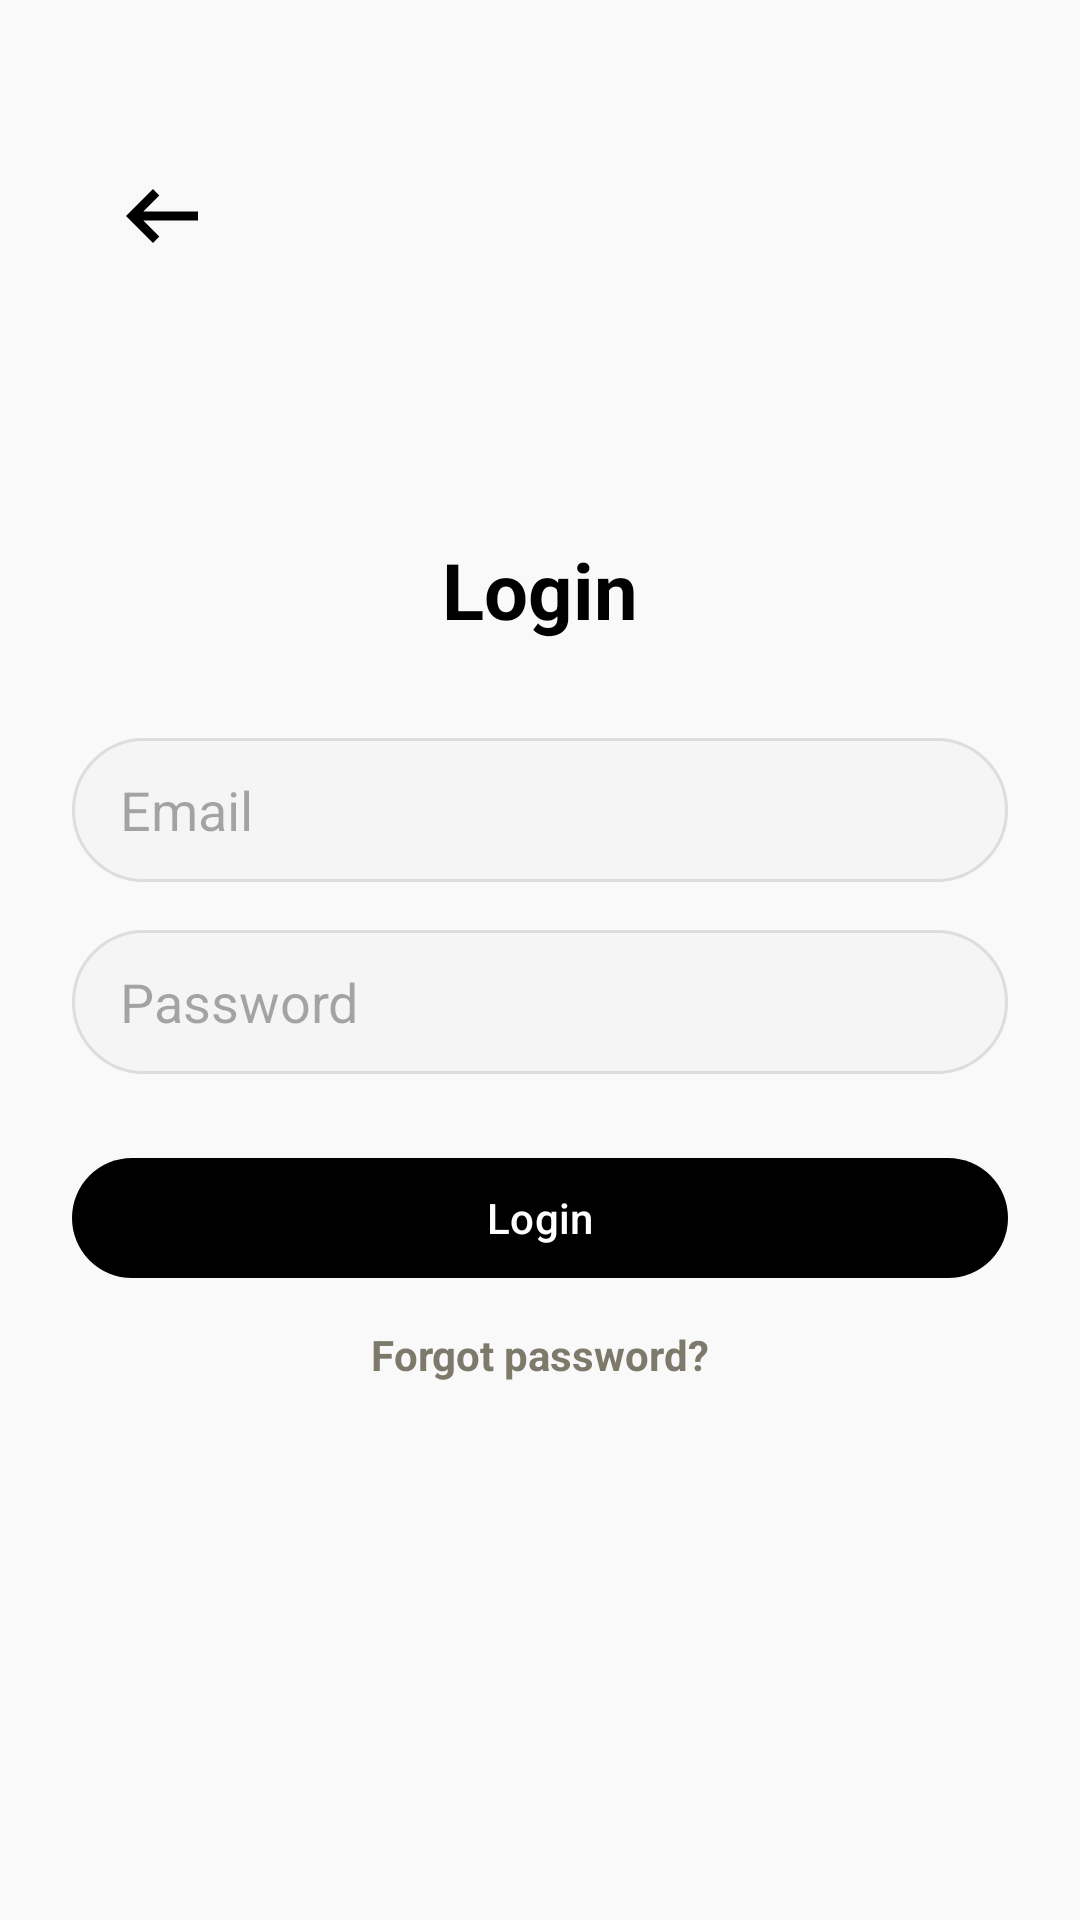

Produce the Android XML layout that renders to this screen, including the resource entries it uses.
<!-- AndroidManifest.xml: application theme Theme.Elevate -->
<!-- res/layout/fragment_login_page.xml -->
<?xml version="1.0" encoding="utf-8"?>
<RelativeLayout xmlns:android="http://schemas.android.com/apk/res/android"
    xmlns:app="http://schemas.android.com/apk/res-auto"
    android:layout_width="match_parent"
    android:layout_height="match_parent"
    android:background="@drawable/bg_gradient3"
    android:padding="24dp">

    
    <ImageButton
        android:id="@+id/back_button"
        android:layout_width="36dp"
        android:layout_height="36dp"
        android:src="@drawable/ic_back_arrow"
        android:contentDescription="Back"
        android:background="@null"
        app:tint="@android:color/black"
        android:layout_marginTop="30dp"
        android:layout_marginStart="12dp"
        android:layout_alignParentStart="true" />

    
    <LinearLayout
        android:layout_width="match_parent"
        android:layout_height="wrap_content"
        android:layout_centerInParent="true"
        android:orientation="vertical"
        android:gravity="center_horizontal"
        android:background="@null">

        
        <TextView
            android:layout_width="wrap_content"
            android:layout_height="wrap_content"
            android:text="Login"
            android:textSize="26sp"
            android:textStyle="bold"
            android:textColor="@android:color/black"
            android:layout_marginBottom="32dp"
            android:background="@null"/>

        
        <EditText
            android:id="@+id/email"
            android:layout_width="match_parent"
            android:layout_height="48dp"
            android:hint="Email"
            android:inputType="textEmailAddress"
            android:background="@drawable/input_background"
            android:paddingStart="16dp"
            android:paddingEnd="16dp"
            android:layout_marginBottom="16dp" />

        
        <EditText
            android:id="@+id/password"
            android:layout_width="match_parent"
            android:layout_height="48dp"
            android:hint="Password"
            android:inputType="textPassword"
            android:background="@drawable/input_background"
            android:paddingStart="16dp"
            android:paddingEnd="16dp"
            android:layout_marginBottom="24dp" />

        
        <com.google.android.material.button.MaterialButton
            android:id="@+id/loginButton"
            android:layout_width="match_parent"
            android:layout_height="48dp"
            android:text="Login"
            android:textAllCaps="false"
            android:textColor="@android:color/white"
            app:cornerRadius="100dp"
            app:backgroundTint="@android:color/black"
            app:rippleColor="#333333" />

        
        <TextView
            android:id="@+id/tvForgotPassword"
            android:layout_width="wrap_content"
            android:layout_height="wrap_content"
            android:text="Forgot password?"
            android:textColor="#7D7A6C"
            android:textSize="14sp"
            android:textStyle="bold"
            android:layout_marginTop="12dp"
            android:background="@android:color/transparent"
            android:clickable="true"
            android:focusable="true" />

        
        <Button
            android:id="@+id/resendVerificationButton"
            android:layout_width="match_parent"
            android:layout_height="48dp"
            android:text="Resend Verification Email"
            android:background="@android:color/holo_blue_light"
            android:textColor="@android:color/white"
            android:layout_marginTop="16dp"
            android:visibility="gone" />
    </LinearLayout>
</RelativeLayout>
<!-- resources referenced by this layout -->
<resources>
  <!-- drawable ic_back_arrow (drawable) -->
  <vector xmlns:android="http://schemas.android.com/apk/res/android" android:autoMirrored="true" android:height="36dp" android:tint="#000000" android:viewportHeight="960" android:viewportWidth="960" android:width="36dp">
        
      <path android:fillColor="@android:color/white" android:pathData="M400,720L160,480L400,240L456,298L314,440L800,440L800,520L314,520L456,662L400,720Z"/>
      
  </vector>
  <!-- drawable input_background (drawable) -->
  <shape xmlns:android="http://schemas.android.com/apk/res/android"
      android:shape="rectangle">
      <solid android:color="#F5F5F5" />
      <corners android:radius="100dp" />
      <stroke android:width="1dp" android:color="#DDDDDD" />
  </shape>
  <style name="Theme.Elevate" parent="Theme.Material3.DayNight.NoActionBar">
          <item name="android:background">#F9F9F9</item>
          <item name="android:backgroundTint">@null</item>
          <item name="backgroundTint">@null</item>
          <item name="android:textAllCaps">false</item>
          
          <item name="android:forceDarkAllowed" tools:targetApi="29">false</item>
      </style>
</resources>
